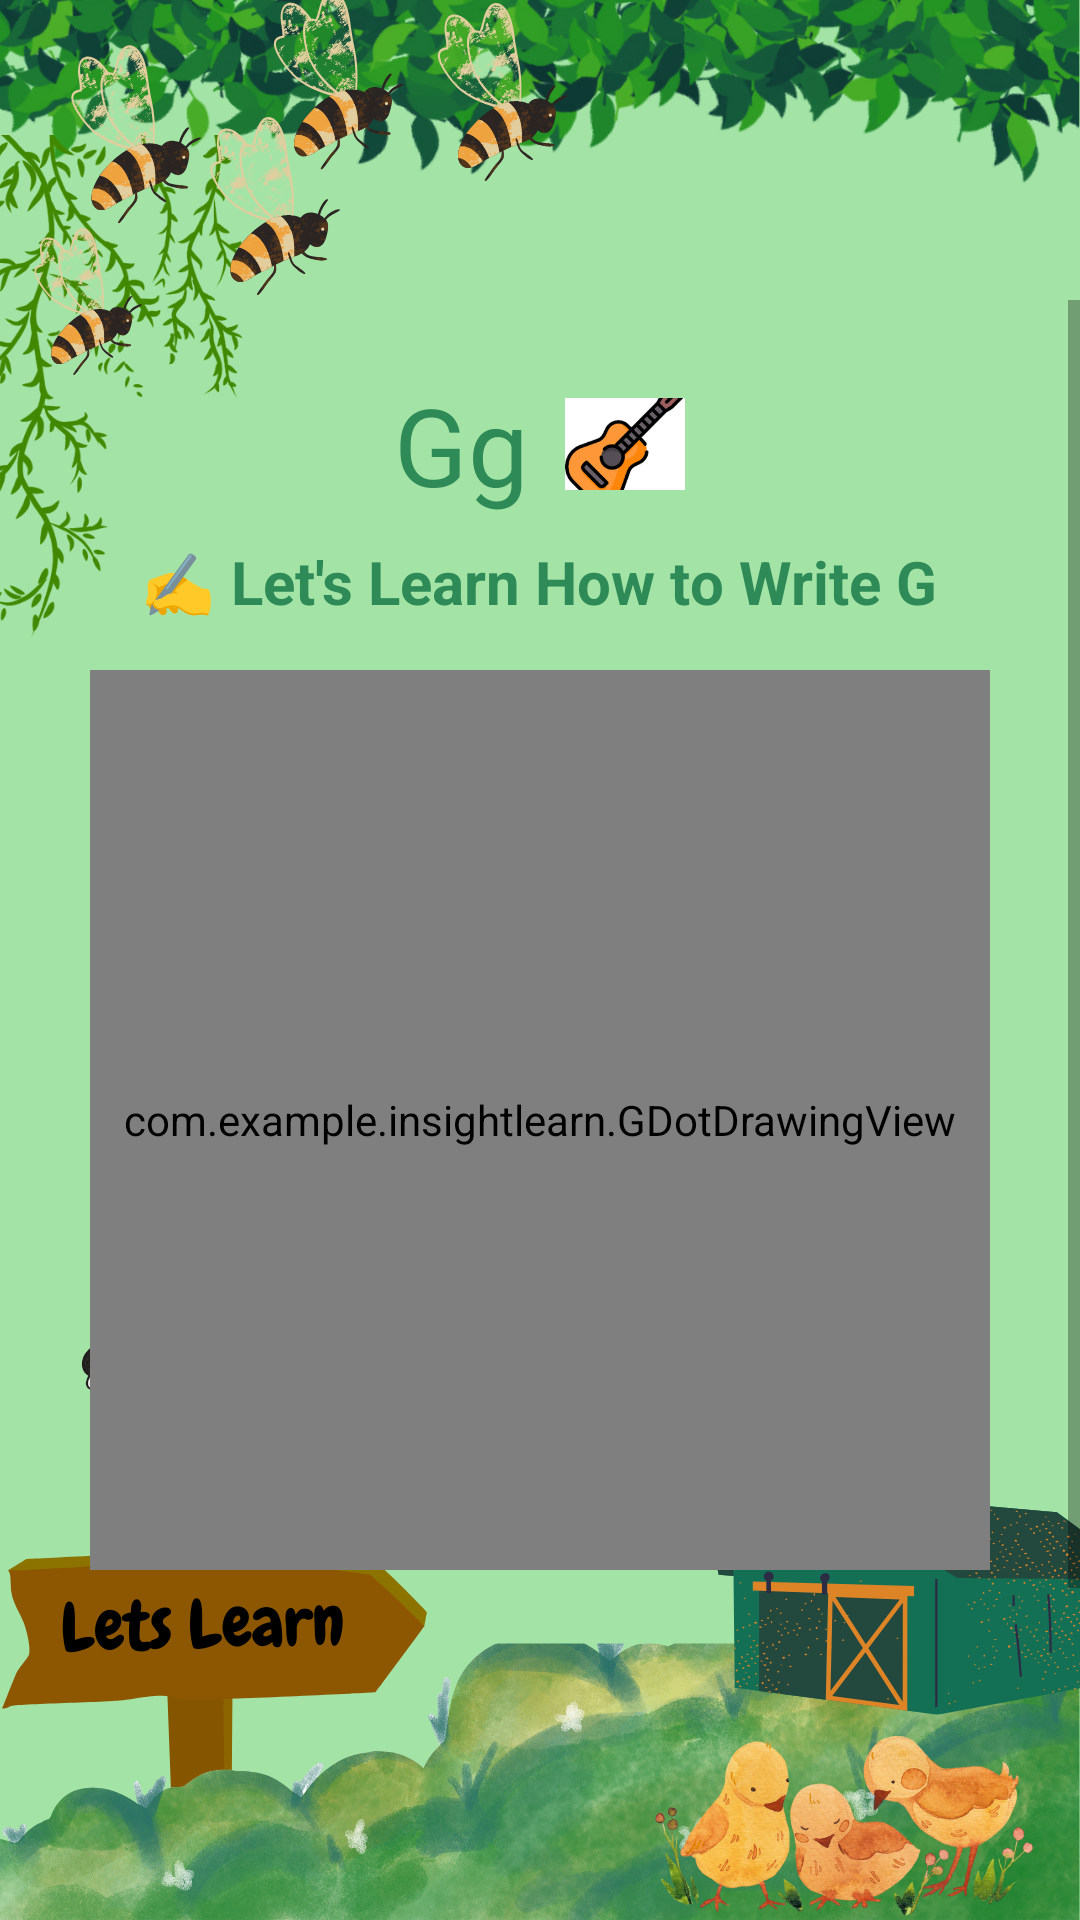

The Android layout XML behind this screen, and the referenced resources:
<!-- AndroidManifest.xml: application theme AppTheme -->
<!-- res/layout/activity_letter_g_tracing.xml -->
<?xml version="1.0" encoding="utf-8"?>

<RelativeLayout xmlns:android="http://schemas.android.com/apk/res/android"
    android:layout_width="match_parent"
    android:layout_height="match_parent">

    
    <ImageView
        android:id="@+id/backgroundImage"
        android:layout_width="match_parent"
        android:layout_height="match_parent"
        android:scaleType="centerCrop"
        android:src="@drawable/letslearn" />

    
    <ScrollView
        android:layout_width="match_parent"
        android:layout_height="match_parent"
        android:fillViewport="true"
        android:paddingTop="100dp"
        android:paddingBottom="100dp">

        <LinearLayout
            android:layout_width="match_parent"
            android:layout_height="wrap_content"
            android:orientation="vertical"
            android:gravity="center_horizontal"
            android:padding="24dp"
            android:background="@android:color/transparent">

            
            <LinearLayout
                android:layout_width="wrap_content"
                android:layout_height="wrap_content"
                android:orientation="horizontal"
                android:gravity="center"
                android:layout_marginBottom="8dp">

                <TextView
                    android:layout_width="wrap_content"
                    android:layout_height="wrap_content"
                    android:text="Gg"
                    android:textSize="36sp"
                    android:textColor="#2E8B57"
                    android:layout_marginEnd="12dp" />

                <ImageView
                    android:layout_width="40dp"
                    android:layout_height="40dp"
                    android:src="@drawable/guitar_icon"
                    android:contentDescription="Guitar" />
            </LinearLayout>

            
            <TextView
                android:layout_width="wrap_content"
                android:layout_height="wrap_content"
                android:text="✍️ Let's Learn How to Write G"
                android:textSize="20sp"
                android:textStyle="bold"
                android:textColor="#2E8B57"
                android:gravity="center"
                android:layout_marginBottom="16dp" />

            
            <com.example.insightlearn.GDotDrawingView
                android:id="@+id/drawingView"
                android:layout_width="300dp"
                android:layout_height="300dp"
                android:background="@drawable/tracing_board_bg"
                android:layout_marginBottom="16dp" />

            
            <TextView
                android:id="@+id/instructionText"
                android:layout_width="wrap_content"
                android:layout_height="wrap_content"
                android:text="Step 1: Trace the top arc of 'G'"
                android:textSize="18sp"
                android:textColor="#3E3E3E"
                android:layout_marginBottom="8dp" />

            
            <TextView
                android:id="@+id/successMessage"
                android:layout_width="wrap_content"
                android:layout_height="wrap_content"
                android:text=""
                android:textSize="20sp"
                android:textStyle="bold"
                android:textColor="#4CAF50"
                android:visibility="gone"
                android:layout_marginBottom="12dp" />

            
            <LinearLayout
                android:layout_width="wrap_content"
                android:layout_height="wrap_content"
                android:orientation="horizontal"
                android:gravity="center"
                android:layout_marginBottom="12dp">

                <Button
                    android:id="@+id/resetButton"
                    android:layout_width="120dp"
                    android:layout_height="wrap_content"
                    android:text="Reset"
                    android:background="@drawable/rounded_pink_button"
                    android:textColor="#FFFFFF" />

                <Button
                    android:id="@+id/backButton"
                    android:layout_width="120dp"
                    android:layout_height="wrap_content"
                    android:text="Back"
                    android:layout_marginStart="16dp"
                    android:background="@drawable/rounded_orange_button"
                    android:textColor="#FFFFFF" />
            </LinearLayout>

            
            <Button
                android:id="@+id/nextButton"
                android:layout_width="160dp"
                android:layout_height="wrap_content"
                android:text="Next"
                android:background="@drawable/rounded_green_button"
                android:textColor="#FFFFFF"
                android:visibility="gone"
                android:layout_marginBottom="12dp" />

        </LinearLayout>
    </ScrollView>
</RelativeLayout>
<!-- resources referenced by this layout -->
<resources>
  <!-- drawable guitar_icon: png bitmap (drawable, 3757 bytes) -->
  <!-- drawable letslearn: png bitmap (drawable, 912172 bytes) -->
  <!-- drawable rounded_green_button (drawable) -->
  <?xml version="1.0" encoding="utf-8"?>
  
  <shape xmlns:android="http://schemas.android.com/apk/res/android"
      android:shape="rectangle">
  
      
      <solid android:color="#4CAF50"/> 
  
      
      <corners android:radius="16dp" />
  
      
      <stroke
          android:width="2dp"
          android:color="#388E3C" /> 
  </shape>
  <!-- drawable rounded_orange_button (drawable) -->
  <shape xmlns:android="http://schemas.android.com/apk/res/android"
      android:shape="rectangle">
      <solid android:color="#FFA07A" />
      <corners android:radius="30dp" />
  </shape>
  <!-- drawable rounded_pink_button (drawable) -->
  <shape xmlns:android="http://schemas.android.com/apk/res/android"
      android:shape="rectangle">
      <solid android:color="#FF69B4" />
      <corners android:radius="30dp" />
  </shape>
  <!-- drawable tracing_board_bg (drawable) -->
  <?xml version="1.0" encoding="utf-8"?>
  
  <layer-list xmlns:android="http://schemas.android.com/apk/res/android">
      <item>
          <shape android:shape="rectangle">
              <solid android:color="#FFFFFF" />
              <corners android:radius="16dp" />
              <stroke android:width="4dp" android:color="#FFB6C1" />
          </shape>
      </item>
  </layer-list>
  <style name="AppTheme" parent="Theme.AppCompat.Light.NoActionBar">
          <item name="colorButtonNormal">@null</item>
      </style>
</resources>
